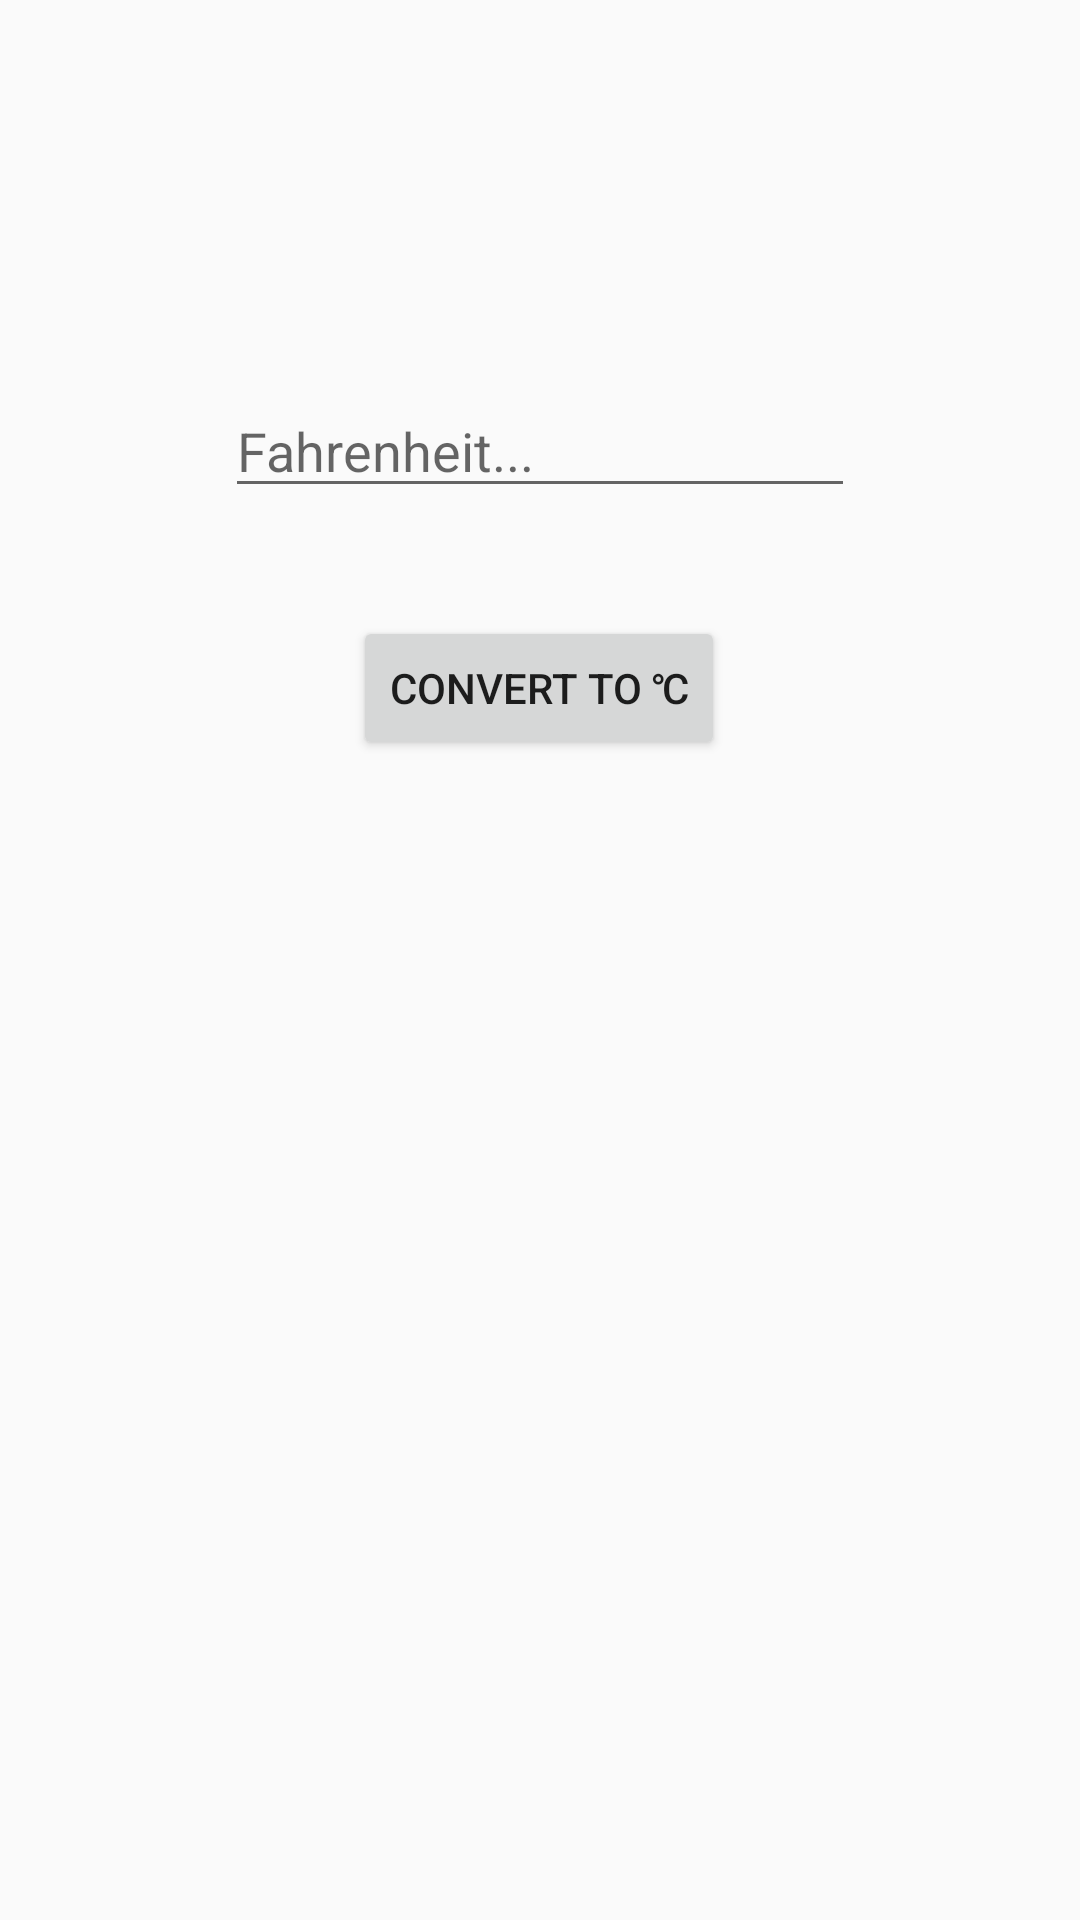

Reconstruct the res/layout file that produces this screen, plus the resources it refers to.
<!-- AndroidManifest.xml: application theme AppTheme -->
<!-- res/layout/activity_fto_c.xml -->
<?xml version="1.0" encoding="utf-8"?>
<android.support.constraint.ConstraintLayout
        xmlns:android="http://schemas.android.com/apk/res/android"
        xmlns:tools="http://schemas.android.com/tools"
        xmlns:app="http://schemas.android.com/apk/res-auto"
        android:layout_width="match_parent"
        android:layout_height="match_parent"
        tools:context=".FtoC">

    <Button
            android:text="@string/convert"
            android:layout_width="wrap_content"
            android:layout_height="wrap_content"
            android:id="@+id/btnConvert"
            app:layout_constraintEnd_toEndOf="parent"
            android:layout_marginEnd="8dp" app:layout_constraintStart_toStartOf="parent"
            android:layout_marginStart="8dp" android:layout_marginTop="36dp"
            app:layout_constraintTop_toBottomOf="@+id/etFah" app:layout_constraintHorizontal_bias="0.498"/>
    <EditText
            android:layout_width="wrap_content"
            android:layout_height="wrap_content"
            android:hint="@string/fahrenheit"
            android:inputType="number"
            android:ems="10"
            android:id="@+id/etFah" android:layout_marginTop="128dp"
            app:layout_constraintTop_toTopOf="parent" android:layout_marginStart="8dp"
            app:layout_constraintStart_toStartOf="parent" android:layout_marginEnd="8dp"
            app:layout_constraintEnd_toEndOf="parent"/>
</android.support.constraint.ConstraintLayout>
<!-- resources referenced by this layout -->
<resources>
  <string name="convert">Convert to ℃</string>
  <string name="fahrenheit">Fahrenheit...</string>
  <style name="AppTheme" parent="Theme.AppCompat.Light.DarkActionBar">
          
          <item name="colorPrimary">@color/colorPrimary</item>
          <item name="colorPrimaryDark">@color/colorPrimaryDark</item>
          <item name="colorAccent">@color/colorAccent</item>
      </style>
  <color name="colorPrimary">#008577</color>
  <color name="colorPrimaryDark">#00574B</color>
  <color name="colorAccent">#D81B60</color>
</resources>
